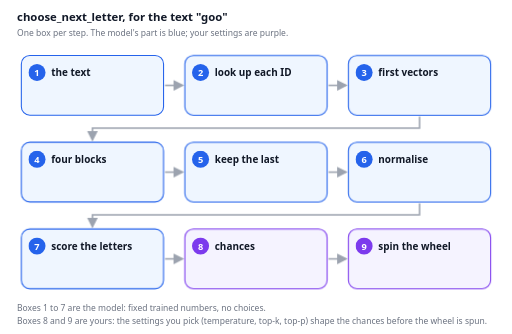
t = 0.00 s
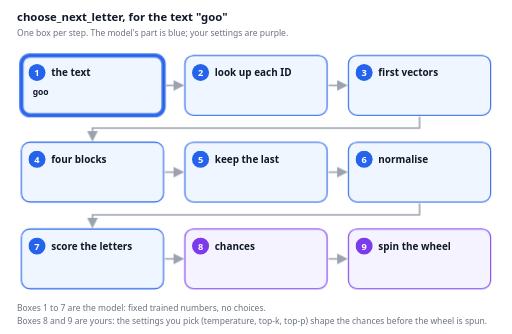
t = 1.73 s
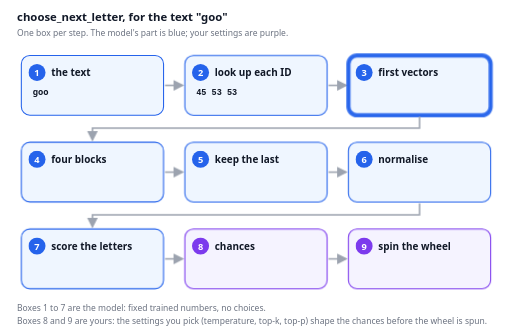
t = 3.30 s
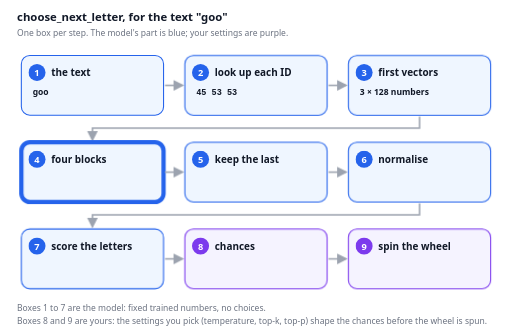
t = 4.93 s
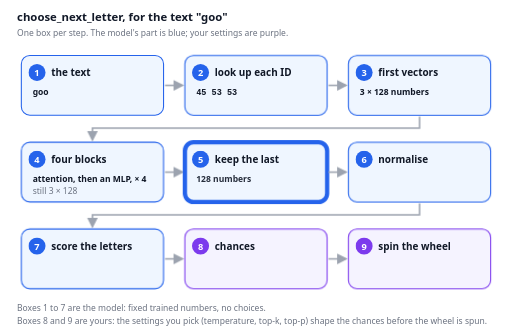
t = 6.78 s
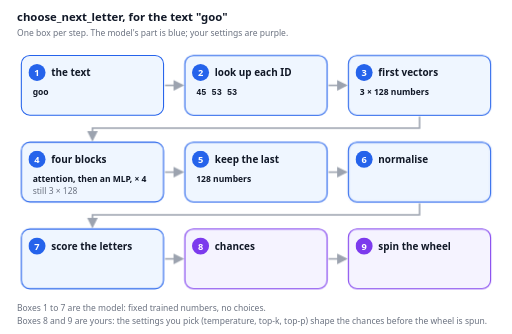
t = 7.42 s

The animated SVG that drew these frames (rendered in a browser with its animation timeline set to each time). Animation: 18 CSS @keyframes rules; frames cover the first 7.42 s, repeats indefinitely.

<svg xmlns="http://www.w3.org/2000/svg" viewBox="0 0 720 470" role="img" font-family="system-ui, -apple-system, 'Segoe UI', Roboto, sans-serif" style="max-width:100%;height:auto" aria-label="choose_next_letter for the text goo, one box per step, with the shape of the data at each step. The model, using fixed trained numbers: the text goo; each letter&#x27;s ID, 45 53 53; a first vector for each letter, 3 by 128 numbers; four blocks, each attention then an MLP, still 3 by 128; keep only the last letter&#x27;s vector, 128 numbers; normalise it, giving the final hidden state; score every letter that could come next, 65 scores, d 8.58, k 3.45, r 3.41. Then your settings: turn the scores into chances, d 96.6 percent, and spin the wheel, which lands on d almost every time."><rect width="720" height="470" fill="#fff"/><style>@media (prefers-reduced-motion: reduce){.a{animation:none!important}}.a{transform-box:fill-box}@keyframes k0{0%,2.67%{opacity:0}3.47%,11.33%{opacity:1}12.13%,100%{opacity:0}}.k0{animation:k0 15s ease-in-out infinite}@keyframes k1{0%,5.33%{opacity:0}8.67%,90.00%{opacity:1}94.00%,100%{opacity:0}}.k1{animation:k1 15s ease-out infinite;transform-origin:50% 50%}@keyframes k2{0%,12.00%{opacity:0}12.80%,20.67%{opacity:1}21.47%,100%{opacity:0}}.k2{animation:k2 15s ease-in-out infinite}@keyframes k3{0%,14.67%{opacity:0}18.00%,90.00%{opacity:1}94.00%,100%{opacity:0}}.k3{animation:k3 15s ease-out infinite;transform-origin:50% 50%}@keyframes k4{0%,21.33%{opacity:0}22.13%,30.00%{opacity:1}30.80%,100%{opacity:0}}.k4{animation:k4 15s ease-in-out infinite}@keyframes k5{0%,24.00%{opacity:0}27.33%,90.00%{opacity:1}94.00%,100%{opacity:0}}.k5{animation:k5 15s ease-out infinite;transform-origin:50% 50%}@keyframes k6{0%,30.67%{opacity:0}31.47%,39.33%{opacity:1}40.13%,100%{opacity:0}}.k6{animation:k6 15s ease-in-out infinite}@keyframes k7{0%,33.33%{opacity:0}36.67%,90.00%{opacity:1}94.00%,100%{opacity:0}}.k7{animation:k7 15s ease-out infinite;transform-origin:50% 50%}@keyframes k8{0%,40.00%{opacity:0}40.80%,48.67%{opacity:1}49.47%,100%{opacity:0}}.k8{animation:k8 15s ease-in-out infinite}@keyframes k9{0%,42.67%{opacity:0}46.00%,90.00%{opacity:1}94.00%,100%{opacity:0}}.k9{animation:k9 15s ease-out infinite;transform-origin:50% 50%}@keyframes k10{0%,49.33%{opacity:0}50.13%,58.00%{opacity:1}58.80%,100%{opacity:0}}.k10{animation:k10 15s ease-in-out infinite}@keyframes k11{0%,52.00%{opacity:0}55.33%,90.00%{opacity:1}94.00%,100%{opacity:0}}.k11{animation:k11 15s ease-out infinite;transform-origin:50% 50%}@keyframes k12{0%,58.67%{opacity:0}59.47%,67.33%{opacity:1}68.13%,100%{opacity:0}}.k12{animation:k12 15s ease-in-out infinite}@keyframes k13{0%,61.33%{opacity:0}64.67%,90.00%{opacity:1}94.00%,100%{opacity:0}}.k13{animation:k13 15s ease-out infinite;transform-origin:50% 50%}@keyframes k14{0%,68.00%{opacity:0}68.80%,76.67%{opacity:1}77.47%,100%{opacity:0}}.k14{animation:k14 15s ease-in-out infinite}@keyframes k15{0%,70.67%{opacity:0}74.00%,90.00%{opacity:1}94.00%,100%{opacity:0}}.k15{animation:k15 15s ease-out infinite;transform-origin:50% 50%}@keyframes k16{0%,77.33%{opacity:0}78.13%,86.00%{opacity:1}86.80%,100%{opacity:0}}.k16{animation:k16 15s ease-in-out infinite}@keyframes k17{0%,80.00%{opacity:0}83.33%,90.00%{opacity:1}94.00%,100%{opacity:0}}.k17{animation:k17 15s ease-out infinite;transform-origin:50% 50%}</style><text x="24" y="30" font-size="16" font-weight="600" fill="#111827" text-anchor="start" font-family="system-ui, -apple-system, 'Segoe UI', Roboto, sans-serif" >choose_next_letter, for the text "goo"</text><text x="24" y="50" font-size="12" font-weight="400" fill="#6b7280" text-anchor="start" font-family="system-ui, -apple-system, 'Segoe UI', Roboto, sans-serif" >One box per step. The model's part is blue; your settings are purple.</text><defs><marker id="pa" viewBox="0 0 10 10" refX="8" refY="5" markerWidth="7" markerHeight="7" orient="auto"><path d="M0,0 L10,5 L0,10 z" fill="#9ca3af"/></marker></defs><rect x="30" y="78" width="200" height="84" rx="12" fill="#eff6ff" stroke="#2563eb" stroke-width="1.5" /><rect class="a k0" opacity="0" x="30" y="78" width="200" height="84" rx="12" fill="none" stroke="#2563eb" stroke-width="6"/><circle cx="52" cy="102" r="12" fill="#2563eb"/><text x="52" y="107" font-size="13" font-weight="700" fill="#fff" text-anchor="middle" font-family="system-ui, -apple-system, 'Segoe UI', Roboto, sans-serif" >1</text><text x="72" y="107" font-size="14" font-weight="700" fill="#111827" text-anchor="start" font-family="system-ui, -apple-system, 'Segoe UI', Roboto, sans-serif" >the text</text><g class="a k1"><text x="46" y="134" font-size="12" font-weight="600" fill="#111827" text-anchor="start" font-family="system-ui, -apple-system, 'Segoe UI', Roboto, sans-serif" >goo</text></g><path d="M232 120 H256" fill="none" stroke="#9ca3af" stroke-width="2.2" marker-end="url(#pa)"/><rect x="260" y="78" width="200" height="84" rx="12" fill="#eff6ff" stroke="#2563eb" stroke-width="1.5" /><rect class="a k2" opacity="0" x="260" y="78" width="200" height="84" rx="12" fill="none" stroke="#2563eb" stroke-width="6"/><circle cx="282" cy="102" r="12" fill="#2563eb"/><text x="282" y="107" font-size="13" font-weight="700" fill="#fff" text-anchor="middle" font-family="system-ui, -apple-system, 'Segoe UI', Roboto, sans-serif" >2</text><text x="302" y="107" font-size="14" font-weight="700" fill="#111827" text-anchor="start" font-family="system-ui, -apple-system, 'Segoe UI', Roboto, sans-serif" >look up each ID</text><g class="a k3"><text x="276" y="134" font-size="12" font-weight="600" fill="#111827" text-anchor="start" font-family="ui-monospace, Menlo, Consolas, monospace" >45 53 53</text></g><path d="M462 120 H486" fill="none" stroke="#9ca3af" stroke-width="2.2" marker-end="url(#pa)"/><rect x="490" y="78" width="200" height="84" rx="12" fill="#eff6ff" stroke="#2563eb" stroke-width="1.5" /><rect class="a k4" opacity="0" x="490" y="78" width="200" height="84" rx="12" fill="none" stroke="#2563eb" stroke-width="6"/><circle cx="512" cy="102" r="12" fill="#2563eb"/><text x="512" y="107" font-size="13" font-weight="700" fill="#fff" text-anchor="middle" font-family="system-ui, -apple-system, 'Segoe UI', Roboto, sans-serif" >3</text><text x="532" y="107" font-size="14" font-weight="700" fill="#111827" text-anchor="start" font-family="system-ui, -apple-system, 'Segoe UI', Roboto, sans-serif" >first vectors</text><g class="a k5"><text x="506" y="134" font-size="12" font-weight="600" fill="#111827" text-anchor="start" font-family="system-ui, -apple-system, 'Segoe UI', Roboto, sans-serif" >3 × 128 numbers</text></g><path d="M590.0 164 V180 H130.0 V196" fill="none" stroke="#9ca3af" stroke-width="2.2" marker-end="url(#pa)"/><rect x="30" y="200" width="200" height="84" rx="12" fill="#eff6ff" stroke="#2563eb" stroke-width="1.5" /><rect class="a k6" opacity="0" x="30" y="200" width="200" height="84" rx="12" fill="none" stroke="#2563eb" stroke-width="6"/><circle cx="52" cy="224" r="12" fill="#2563eb"/><text x="52" y="229" font-size="13" font-weight="700" fill="#fff" text-anchor="middle" font-family="system-ui, -apple-system, 'Segoe UI', Roboto, sans-serif" >4</text><text x="72" y="229" font-size="14" font-weight="700" fill="#111827" text-anchor="start" font-family="system-ui, -apple-system, 'Segoe UI', Roboto, sans-serif" >four blocks</text><g class="a k7"><text x="46" y="256" font-size="12" font-weight="600" fill="#111827" text-anchor="start" font-family="system-ui, -apple-system, 'Segoe UI', Roboto, sans-serif" >attention, then an MLP, × 4</text><text x="46" y="273" font-size="12" font-weight="400" fill="#6b7280" text-anchor="start" font-family="system-ui, -apple-system, 'Segoe UI', Roboto, sans-serif" >still 3 × 128</text></g><path d="M232 242 H256" fill="none" stroke="#9ca3af" stroke-width="2.2" marker-end="url(#pa)"/><rect x="260" y="200" width="200" height="84" rx="12" fill="#eff6ff" stroke="#2563eb" stroke-width="1.5" /><rect class="a k8" opacity="0" x="260" y="200" width="200" height="84" rx="12" fill="none" stroke="#2563eb" stroke-width="6"/><circle cx="282" cy="224" r="12" fill="#2563eb"/><text x="282" y="229" font-size="13" font-weight="700" fill="#fff" text-anchor="middle" font-family="system-ui, -apple-system, 'Segoe UI', Roboto, sans-serif" >5</text><text x="302" y="229" font-size="14" font-weight="700" fill="#111827" text-anchor="start" font-family="system-ui, -apple-system, 'Segoe UI', Roboto, sans-serif" >keep the last</text><g class="a k9"><text x="276" y="256" font-size="12" font-weight="600" fill="#111827" text-anchor="start" font-family="system-ui, -apple-system, 'Segoe UI', Roboto, sans-serif" >128 numbers</text></g><path d="M462 242 H486" fill="none" stroke="#9ca3af" stroke-width="2.2" marker-end="url(#pa)"/><rect x="490" y="200" width="200" height="84" rx="12" fill="#eff6ff" stroke="#2563eb" stroke-width="1.5" /><rect class="a k10" opacity="0" x="490" y="200" width="200" height="84" rx="12" fill="none" stroke="#2563eb" stroke-width="6"/><circle cx="512" cy="224" r="12" fill="#2563eb"/><text x="512" y="229" font-size="13" font-weight="700" fill="#fff" text-anchor="middle" font-family="system-ui, -apple-system, 'Segoe UI', Roboto, sans-serif" >6</text><text x="532" y="229" font-size="14" font-weight="700" fill="#111827" text-anchor="start" font-family="system-ui, -apple-system, 'Segoe UI', Roboto, sans-serif" >normalise</text><g class="a k11"><text x="506" y="256" font-size="12" font-weight="600" fill="#111827" text-anchor="start" font-family="system-ui, -apple-system, 'Segoe UI', Roboto, sans-serif" >the final hidden state</text><text x="506" y="273" font-size="12" font-weight="400" fill="#6b7280" text-anchor="start" font-family="system-ui, -apple-system, 'Segoe UI', Roboto, sans-serif" >128 numbers</text></g><path d="M590.0 286 V302 H130.0 V318" fill="none" stroke="#9ca3af" stroke-width="2.2" marker-end="url(#pa)"/><rect x="30" y="322" width="200" height="84" rx="12" fill="#eff6ff" stroke="#2563eb" stroke-width="1.5" /><rect class="a k12" opacity="0" x="30" y="322" width="200" height="84" rx="12" fill="none" stroke="#2563eb" stroke-width="6"/><circle cx="52" cy="346" r="12" fill="#2563eb"/><text x="52" y="351" font-size="13" font-weight="700" fill="#fff" text-anchor="middle" font-family="system-ui, -apple-system, 'Segoe UI', Roboto, sans-serif" >7</text><text x="72" y="351" font-size="14" font-weight="700" fill="#111827" text-anchor="start" font-family="system-ui, -apple-system, 'Segoe UI', Roboto, sans-serif" >score the letters</text><g class="a k13"><text x="46" y="378" font-size="12" font-weight="600" fill="#111827" text-anchor="start" font-family="ui-monospace, Menlo, Consolas, monospace" >65 scores</text><text x="46" y="395" font-size="12" font-weight="400" fill="#6b7280" text-anchor="start" font-family="system-ui, -apple-system, 'Segoe UI', Roboto, sans-serif" >d 8.58, k 3.45, r 3.41</text></g><path d="M232 364 H256" fill="none" stroke="#9ca3af" stroke-width="2.2" marker-end="url(#pa)"/><rect x="260" y="322" width="200" height="84" rx="12" fill="#f5f3ff" stroke="#7c3aed" stroke-width="1.5" /><rect class="a k14" opacity="0" x="260" y="322" width="200" height="84" rx="12" fill="none" stroke="#7c3aed" stroke-width="6"/><circle cx="282" cy="346" r="12" fill="#7c3aed"/><text x="282" y="351" font-size="13" font-weight="700" fill="#fff" text-anchor="middle" font-family="system-ui, -apple-system, 'Segoe UI', Roboto, sans-serif" >8</text><text x="302" y="351" font-size="14" font-weight="700" fill="#111827" text-anchor="start" font-family="system-ui, -apple-system, 'Segoe UI', Roboto, sans-serif" >chances</text><g class="a k15"><text x="276" y="378" font-size="12" font-weight="600" fill="#111827" text-anchor="start" font-family="ui-monospace, Menlo, Consolas, monospace" >d 96.6%</text></g><path d="M462 364 H486" fill="none" stroke="#9ca3af" stroke-width="2.2" marker-end="url(#pa)"/><rect x="490" y="322" width="200" height="84" rx="12" fill="#f5f3ff" stroke="#7c3aed" stroke-width="1.5" /><rect class="a k16" opacity="0" x="490" y="322" width="200" height="84" rx="12" fill="none" stroke="#7c3aed" stroke-width="6"/><circle cx="512" cy="346" r="12" fill="#7c3aed"/><text x="512" y="351" font-size="13" font-weight="700" fill="#fff" text-anchor="middle" font-family="system-ui, -apple-system, 'Segoe UI', Roboto, sans-serif" >9</text><text x="532" y="351" font-size="14" font-weight="700" fill="#111827" text-anchor="start" font-family="system-ui, -apple-system, 'Segoe UI', Roboto, sans-serif" >spin the wheel</text><g class="a k17"><text x="506" y="378" font-size="12" font-weight="600" fill="#111827" text-anchor="start" font-family="system-ui, -apple-system, 'Segoe UI', Roboto, sans-serif" >lands on d almost every</text><text x="506" y="395" font-size="12" font-weight="400" fill="#6b7280" text-anchor="start" font-family="system-ui, -apple-system, 'Segoe UI', Roboto, sans-serif" >time</text></g><text x="24" y="438" font-size="12" font-weight="400" fill="#6b7280" text-anchor="start" font-family="system-ui, -apple-system, 'Segoe UI', Roboto, sans-serif" >Boxes 1 to 7 are the model: fixed trained numbers, no choices.</text><text x="24" y="456" font-size="12" font-weight="400" fill="#6b7280" text-anchor="start" font-family="system-ui, -apple-system, 'Segoe UI', Roboto, sans-serif" >Boxes 8 and 9 are yours: the settings you pick (temperature, top-k, top-p) shape the chances before the wheel is spun.</text></svg>
